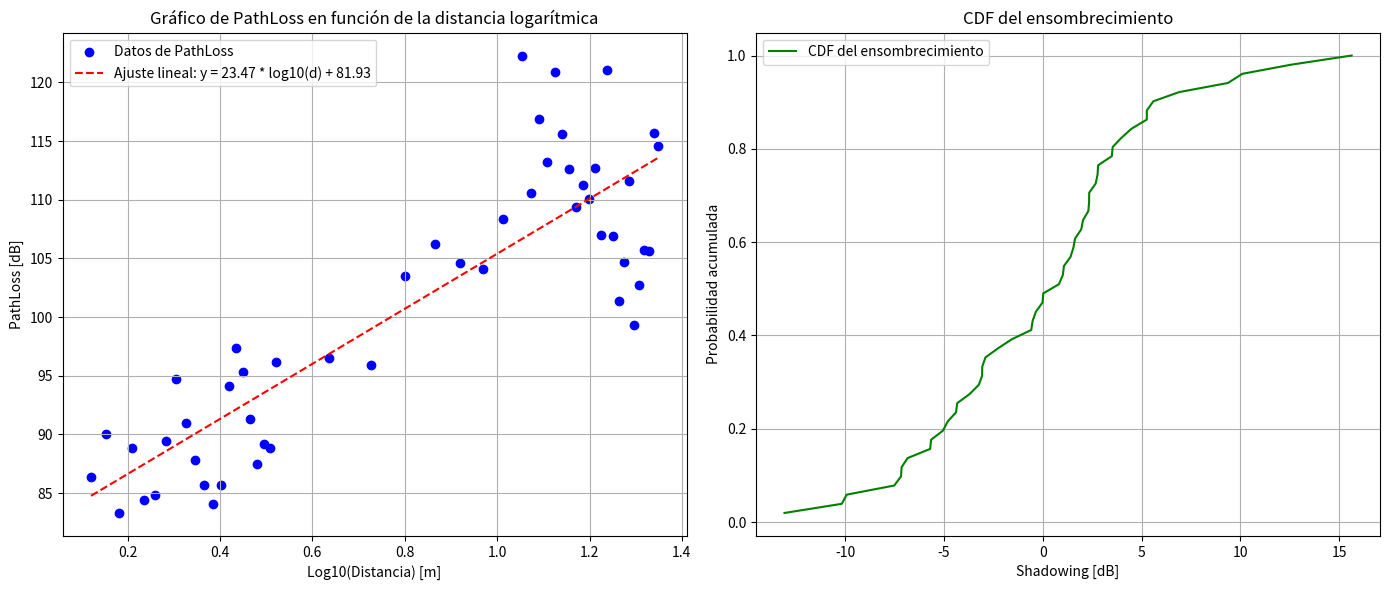

The script that saved this image:
import numpy as np
import matplotlib.pyplot as plt
from scipy.stats import norm

# Datos de distancia y potencia medida (reemplaza con tus valores)
distances = np.array([1.32, 1.42, 1.52, 1.62, 1.72, 1.82, 1.92, 2.02, 2.12, 2.22,
                      2.32, 2.42, 2.52, 2.62, 2.72, 2.82, 2.92, 3.02, 3.12, 3.22,
                      3.32, 4.32, 5.32, 6.32, 7.32, 8.32, 9.32, 10.32, 11.32, 11.82,
                      12.32, 12.82, 13.32, 13.82, 14.32, 14.82, 15.32, 15.82, 16.32,
                      16.82, 17.32, 17.82, 18.32, 18.82, 19.32, 19.82, 20.32, 20.82,
                      21.32, 21.82, 22.32])
received_power = np.array([-86.4, -90, -83.3, -88.8, -84.4, -84.8, -89.4, -94.7, -91, -87.8,
                           -85.7, -84.1, -85.7, -94.1, -97.4, -95.3, -91.3, -87.5, -89.2, -88.8,
                           -96.2, -96.5, -95.9, -103.5, -106.2, -104.6, -104.1, -108.4, -122.3,
                           -110.6, -116.9, -113.2, -120.9, -115.6, -112.6, -109.4, -111.3, -110.1,
                           -112.7, -107, -121.1, -106.9, -101.4, -104.7, -111.6, -99.3, -102.7,
                           -105.7, -105.6, -115.7, -114.6])

# Potencia transmitida constante en dBm (ajusta según tus datos)
transmit_power = 0  # Ajusta según tu configuración de potencia de transmisión

# Cálculo de PathLoss
path_loss = transmit_power - received_power

# Crear subplots para ambos gráficos en la misma ventana
fig, (ax1, ax2) = plt.subplots(1, 2, figsize=(14, 6))

# Gráfico de PathLoss vs Distancia Logarítmica
log_distances = np.log10(distances)
ax1.scatter(log_distances, path_loss, label="Datos de PathLoss", color='b')
ax1.set_xlabel("Log10(Distancia) [m]")
ax1.set_ylabel("PathLoss [dB]")
ax1.set_title("Gráfico de PathLoss en función de la distancia logarítmica")

# Ajuste lineal (regresión lineal)
slope, intercept = np.polyfit(log_distances, path_loss, 1)
ax1.plot(log_distances, slope * log_distances + intercept, color='r', linestyle="--", 
         label=f"Ajuste lineal: y = {slope:.2f} * log10(d) + {intercept:.2f}")
ax1.legend()
ax1.grid()

# Cálculo de ensombrecimiento (shadowing) como la desviación respecto a la recta de ajuste
predicted_path_loss = slope * log_distances + intercept
shadowing = path_loss - predicted_path_loss

# Gráfico de CDF del ensombrecimiento
shadowing_sorted = np.sort(shadowing)
cdf = np.arange(1, len(shadowing) + 1) / len(shadowing)
ax2.plot(shadowing_sorted, cdf, label="CDF del ensombrecimiento", color='g')
ax2.set_xlabel("Shadowing [dB]")
ax2.set_ylabel("Probabilidad acumulada")
ax2.set_title("CDF del ensombrecimiento")
ax2.grid()
ax2.legend()

# Mostrar ambos gráficos
plt.tight_layout()
plt.show()

# Impresión de los resultados de análisis
print(f"Pendiente (slope): {slope:.4f}")
print(f"Intercepto (intercept): {intercept:.2f}")
print(f"Media del ensombrecimiento: {np.mean(shadowing):.2f} dB")
print(f"Desviación estándar del ensombrecimiento: {np.std(shadowing):.2f} dB")
